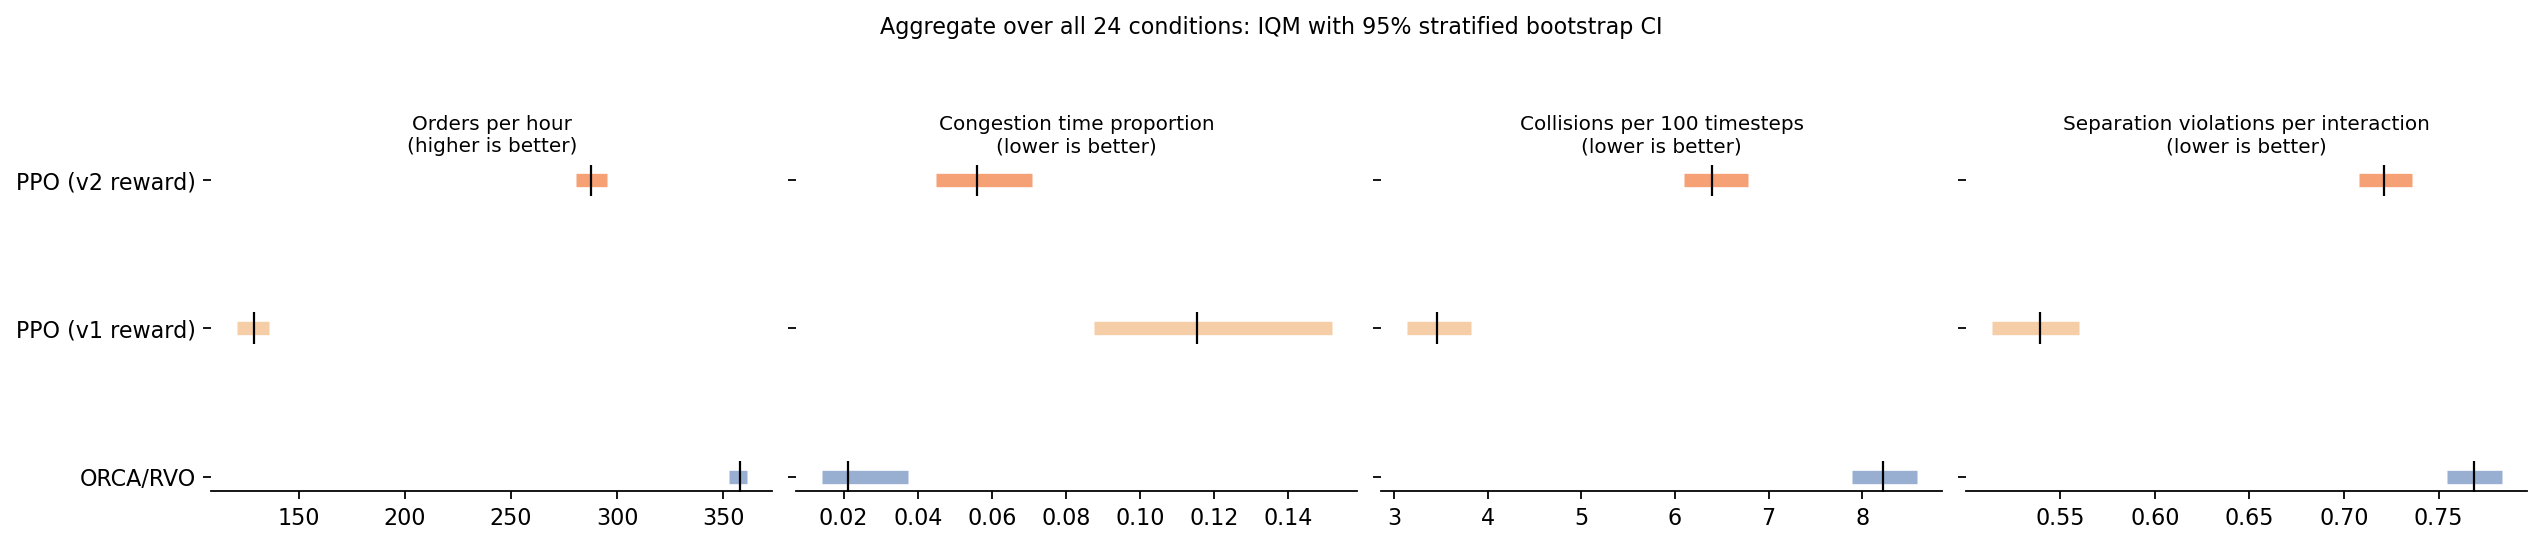

Values plotted in this chart, from the file beside it:
algo, orders_per_hour, orders_per_hour_lo, orders_per_hour_hi, congestion_prop, congestion_prop_lo, congestion_prop_hi, collision_rate_100, collision_rate_100_lo, collision_rate_100_hi, violations_per_interaction, violations_per_interaction_lo, violations_per_interaction_hi
orca, 357.9, 352.9, 361.0, 0.02122, 0.01415, 0.03741, 8.219, 7.892, 8.58, 0.7688, 0.7543, 0.7833
ppo_v1, 128.9, 120.9, 136.0, 0.1153, 0.08744, 0.1517, 3.455, 3.137, 3.818, 0.5394, 0.5139, 0.5601
ppo_v2, 287.9, 280.5, 295.3, 0.05592, 0.04492, 0.07095, 6.398, 6.096, 6.778, 0.721, 0.7078, 0.7358
